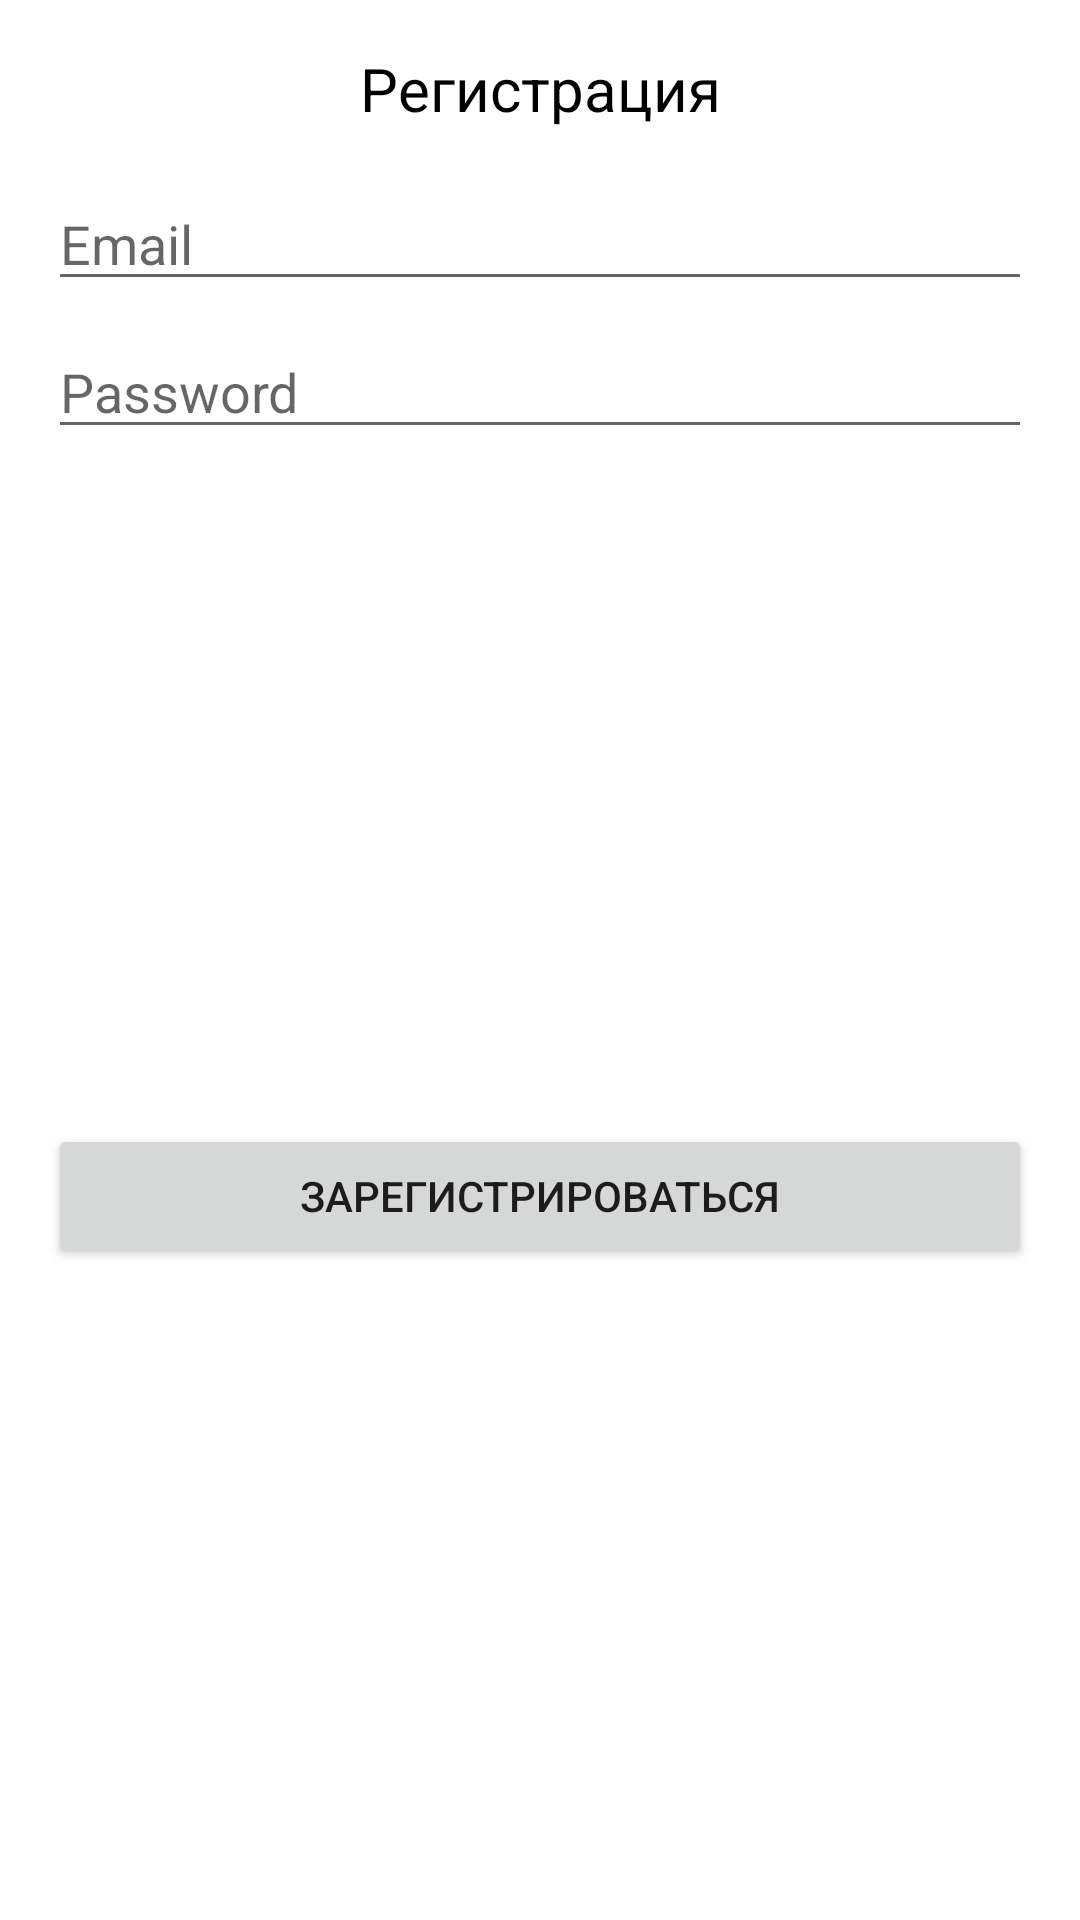

Layout XML and referenced resources for this Android screen:
<!-- AndroidManifest.xml: application theme AppTheme.noActionBar -->
<!-- res/layout/sign_dialog.xml -->
<?xml version="1.0" encoding="utf-8"?>
<androidx.constraintlayout.widget.ConstraintLayout xmlns:android="http://schemas.android.com/apk/res/android"
    xmlns:app="http://schemas.android.com/apk/res-auto"
    xmlns:tools="http://schemas.android.com/tools"
    android:layout_width="match_parent"
    android:layout_height="match_parent">

    <TextView
        android:id="@+id/tvSignTitle"
        android:layout_width="wrap_content"
        android:layout_height="wrap_content"
        android:layout_marginTop="16dp"
        android:text="@string/ac_sign_up"
        android:textColor="@color/black"
        android:textSize="20sp"
        app:layout_constraintEnd_toEndOf="parent"
        app:layout_constraintStart_toStartOf="parent"
        app:layout_constraintTop_toTopOf="parent" />

    <EditText
        android:id="@+id/edSignEmail"
        android:layout_width="0dp"
        android:layout_height="wrap_content"
        android:layout_marginStart="16dp"
        android:layout_marginTop="16dp"
        android:layout_marginEnd="16dp"
        android:ems="10"
        android:hint="@string/email_hint"
        android:inputType="textEmailAddress"
        app:layout_constraintEnd_toEndOf="parent"
        app:layout_constraintStart_toStartOf="parent"
        app:layout_constraintTop_toBottomOf="@+id/tvDialogMassage" />
    <EditText
        android:id="@+id/edSignPassword"
        android:layout_width="0dp"
        android:layout_height="wrap_content"
        android:layout_marginTop="8dp"
        android:ems="10"
        android:hint="@string/password_hint"
        android:inputType="textPassword"
        app:layout_constraintEnd_toEndOf="@+id/edSignEmail"
        app:layout_constraintStart_toStartOf="@+id/edSignEmail"
        app:layout_constraintTop_toBottomOf="@+id/edSignEmail" />

    <Button
        android:id="@+id/btSignUpIn"
        android:layout_width="0dp"
        android:layout_height="wrap_content"
        android:layout_marginTop="8dp"
        android:layout_marginBottom="16dp"
        android:text="@string/sign_up_action"
        app:layout_constraintBottom_toBottomOf="parent"
        app:layout_constraintEnd_toEndOf="@+id/edSignEmail"
        app:layout_constraintHorizontal_bias="0.0"
        app:layout_constraintStart_toStartOf="@+id/edSignEmail"
        app:layout_constraintTop_toBottomOf="@+id/edSignPassword"
        app:layout_constraintVertical_bias="0.519" />

    <Button
        android:id="@+id/btForgetP"
        android:layout_width="0dp"
        android:layout_height="wrap_content"
        android:text="@string/forget_password"
        android:visibility="gone"
        app:layout_constraintEnd_toEndOf="@+id/edSignEmail"
        app:layout_constraintStart_toStartOf="@+id/edSignEmail"
        app:layout_constraintTop_toBottomOf="@+id/btSignUpIn" />

    <TextView
        android:id="@+id/tvDialogMassage"
        android:layout_width="0dp"
        android:layout_height="wrap_content"
        android:layout_marginTop="16dp"
        android:gravity="center_horizontal"
        android:text="@string/dialog_reset_email_message"
        android:textColor="@color/color_red"
        android:visibility="gone"
        app:layout_constraintEnd_toEndOf="@+id/edSignEmail"
        app:layout_constraintStart_toStartOf="@+id/edSignEmail"
        app:layout_constraintTop_toBottomOf="@+id/tvSignTitle" />
</androidx.constraintlayout.widget.ConstraintLayout>
<!-- resources referenced by this layout -->
<resources>
  <color name="black">#FF000000</color>
  <color name="color_red">#CF3E33</color>
  <string name="ac_sign_up">Регистрация</string>
  <string name="dialog_reset_email_message">Для восстановления пароля укажите Email адрес</string>
  <string name="email_hint">Email</string>
  <string name="forget_password">Забыли пароль?</string>
  <string name="password_hint">Password</string>
  <string name="sign_up_action">Зарегистрироваться</string>
  <style name="AppTheme.noActionBar" parent="Theme.MaterialComponents.DayNight.DarkActionBar">
          
          <item name="colorPrimary">@color/purple_500</item>
          <item name="colorPrimaryVariant">@color/purple_700</item>
          <item name="colorOnPrimary">@color/white</item>
          
          <item name="windowActionBar">false</item>
          <item name="windowNoTitle">true</item>
          
          <item name="android:windowFullscreen">true</item>
      </style>
  <color name="purple_500">#FF6200EE</color>
  <color name="purple_700">#FF3700B3</color>
  <color name="white">#FFFFFFFF</color>
</resources>
